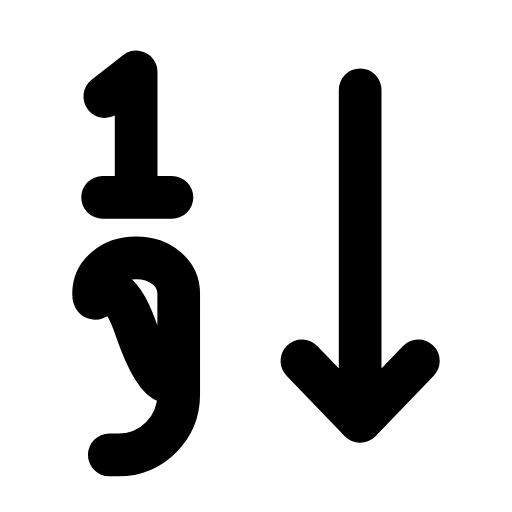
t = 0.00 s
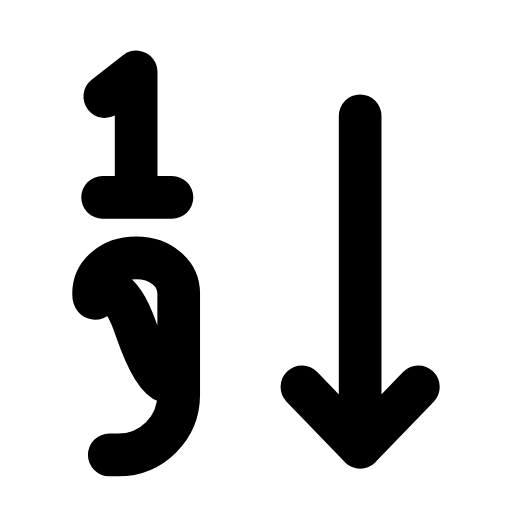
t = 0.25 s
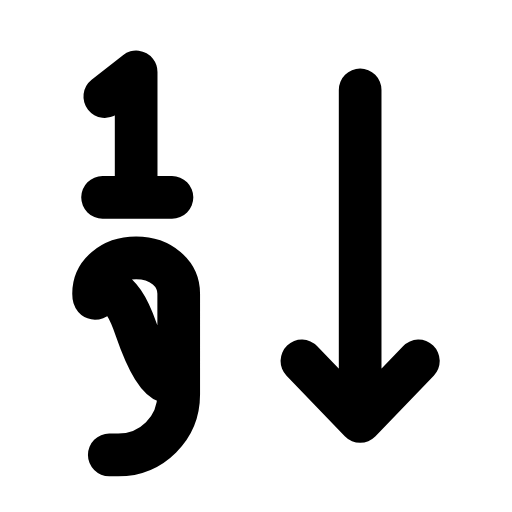
t = 0.50 s
t = 0.73 s: frame unchanged from t = 0.00 s, image omitted
t = 0.99 s: frame unchanged from t = 0.00 s, image omitted
t = 1.25 s: frame unchanged from t = 0.00 s, image omitted

The animated SVG that drew these frames (rendered in a browser with its animation timeline set to each time). Animation: 1 SMIL element (animateTransform=1); one cycle of 1.50 s, repeats indefinitely.

<svg xmlns="http://www.w3.org/2000/svg" width="24" height="24" viewBox="0 0 24 24" fill="none"><g transform="translate(-1.388 -0.619) scale(1.05)"><path stroke="currentColor" stroke-width="1.905" stroke-linecap="round" stroke-linejoin="round" fill="none" d="M6 4.9L7.4 3.8L7.4 9.4M5.9 9.4L9 9.4"></path><path stroke="currentColor" stroke-width="1.905" stroke-linecap="round" stroke-linejoin="round" fill="none" d="M9.3 16.9C9.3 17.8 8.5 18.5 7.4 15.3S5.5 14.6 5.5 13.7S6.3 12.1 7.4 12.1S9.3 12.8 9.3 13.7ZM9.3 16.9L9.3 18.2C9.3 19.7 8.1 20.9 6.6 20.9L6.2 20.9"></path><g><animateTransform attributeName="transform" type="translate" values="0 0;0 0;0 1.4;0 0;0 0;0 0;0 0;0 1.4;0 0;0 0;0 0" keyTimes="0;0.135;0.2475;0.36;0.45;0.6;0.66;0.735;0.81;0.9;1" dur="1.5s" repeatCount="indefinite" calcMode="spline" keySplines="0.16 1 0.3 1;0.16 1 0.3 1;0.16 1 0.3 1;0.16 1 0.3 1;0.16 1 0.3 1;0.16 1 0.3 1;0.16 1 0.3 1;0.16 1 0.3 1;0.16 1 0.3 1;0.16 1 0.3 1"/><path stroke="currentColor" stroke-width="1.905" stroke-linecap="round" stroke-linejoin="round" fill="none" d="M17.4 4.6L17.4 19.4M14.8 16.7L17.4 19.4L20 16.7"></path></g></g></svg>
